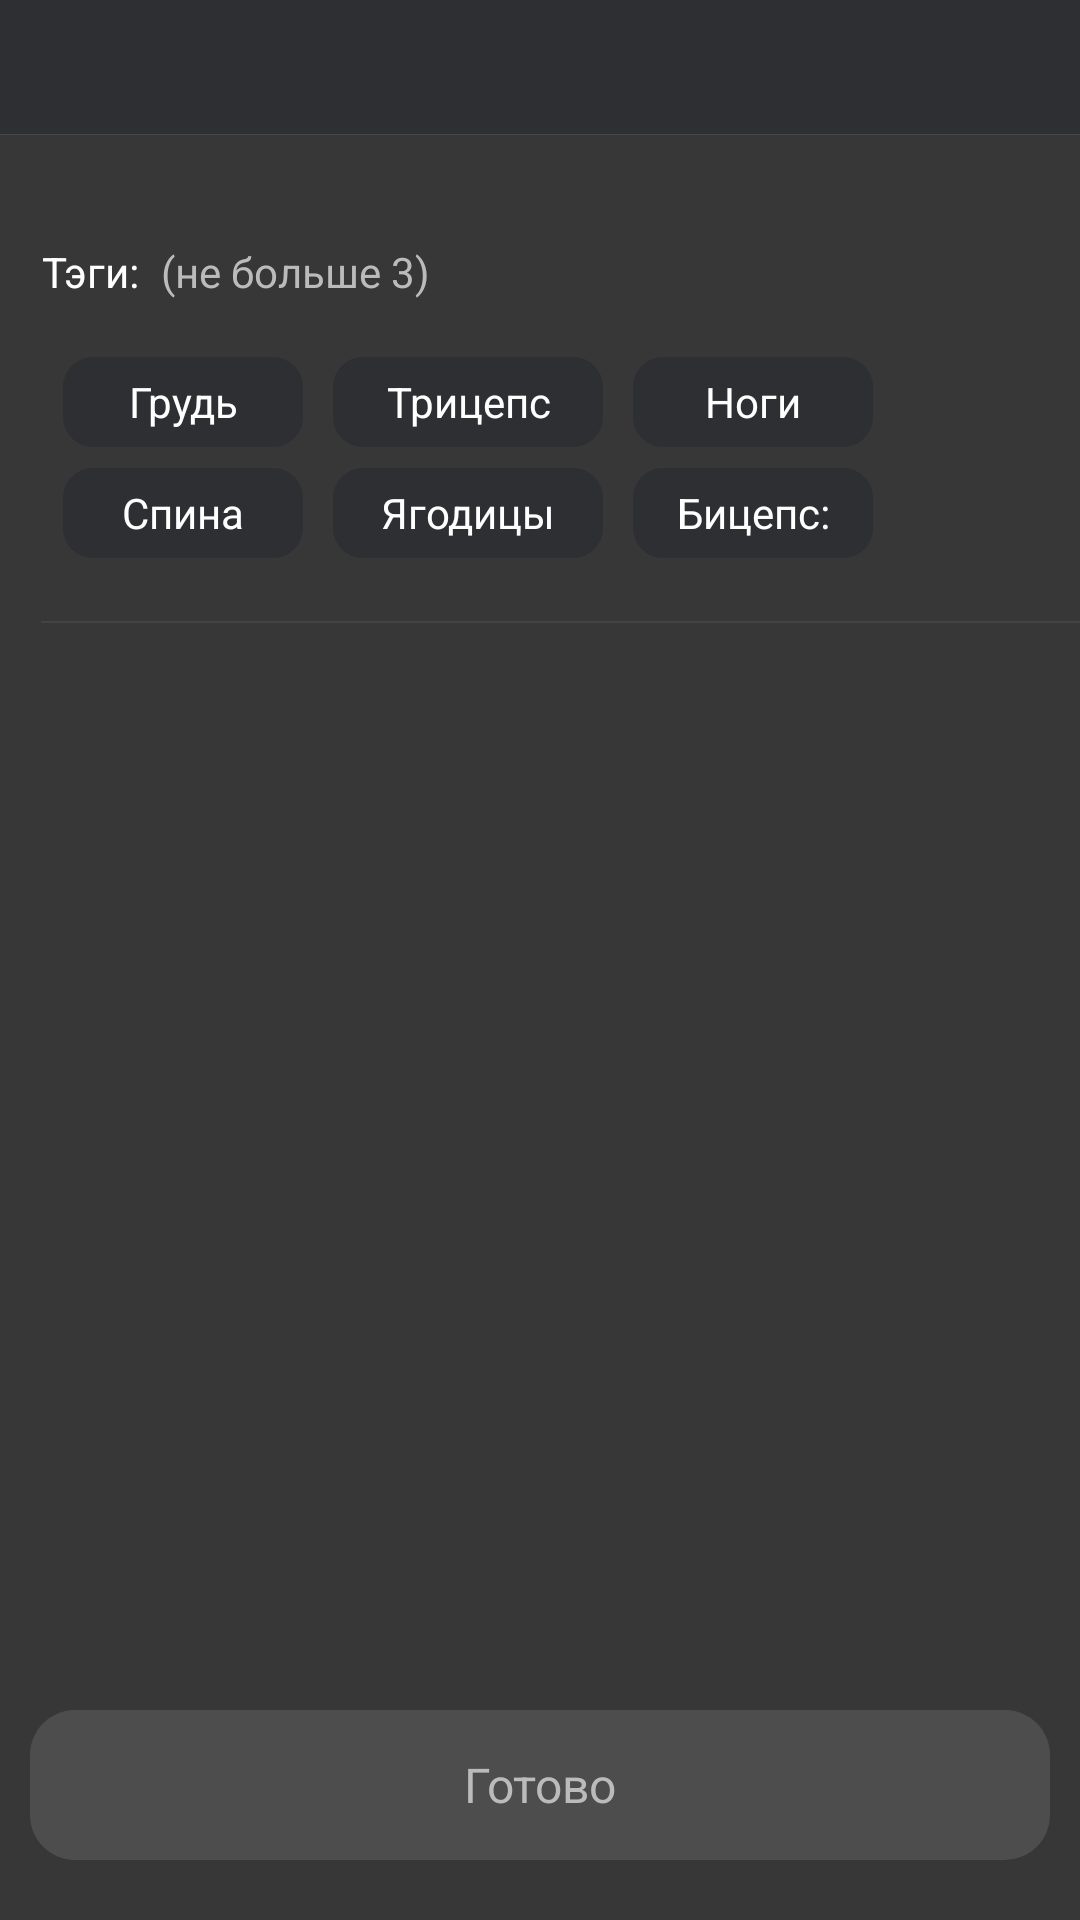

The Android layout XML behind this screen, and the referenced resources:
<!-- AndroidManifest.xml: application theme AppTheme.NoActionBar -->
<!-- res/layout/fragment_add_exercise_tag.xml -->
<?xml version="1.0" encoding="utf-8"?>
<androidx.constraintlayout.widget.ConstraintLayout xmlns:android="http://schemas.android.com/apk/res/android"
    xmlns:app="http://schemas.android.com/apk/res-auto"
    android:layout_width="match_parent"
    android:layout_height="match_parent"
    android:background="@color/filter_main_color">

    <androidx.appcompat.widget.Toolbar
        android:id="@+id/fragment_add_exercise_tag_toolbar"
        android:layout_width="match_parent"
        android:layout_height="45dp"
        android:background="@drawable/tool_bar"
        app:layout_constraintStart_toStartOf="parent"
        app:layout_constraintTop_toTopOf="parent" />

    <ScrollView
        android:id="@+id/filters_scroll"
        android:layout_width="match_parent"
        android:layout_height="0dp"
        app:layout_constraintBottom_toTopOf="@id/apply_cl"
        app:layout_constraintStart_toStartOf="parent"
        app:layout_constraintTop_toBottomOf="@id/fragment_add_exercise_tag_toolbar">

        <androidx.constraintlayout.widget.ConstraintLayout
            android:layout_width="match_parent"
            android:layout_height="wrap_content"
            android:background="@color/filter_main_color"
            android:paddingTop="5dp">

            <androidx.constraintlayout.widget.ConstraintLayout
                android:id="@+id/tag_cl"
                android:layout_width="match_parent"
                android:layout_height="wrap_content"
                android:layout_marginTop="10dp"
                app:layout_constraintStart_toStartOf="parent"
                app:layout_constraintTop_toTopOf="parent">

                <TextView
                    android:id="@+id/tag_title"
                    android:layout_width="wrap_content"
                    android:layout_height="wrap_content"
                    android:layout_marginStart="14dp"
                    android:layout_marginTop="21dp"
                    android:text="@string/tags"
                    android:textAppearance="@style/Style14sp"
                    android:textColor="@color/white"
                    app:layout_constraintStart_toStartOf="parent"
                    app:layout_constraintTop_toTopOf="parent" />

                <TextView
                    android:layout_width="wrap_content"
                    android:layout_height="wrap_content"
                    android:layout_marginStart="7dp"
                    android:text="(не больше 3)"
                    android:textAppearance="@style/Style14sp"
                    android:textColor="@color/default_light_grey"
                    app:layout_constraintBottom_toBottomOf="@id/tag_title"
                    app:layout_constraintStart_toEndOf="@id/tag_title" />

                <TextView
                    android:id="@+id/tags_all"
                    android:layout_width="wrap_content"
                    android:layout_height="wrap_content"
                    android:layout_marginEnd="18dp"
                    android:text="@string/all"
                    android:textAppearance="@style/Style14sp"
                    android:textColor="@color/default_orange"
                    android:visibility="gone"
                    app:layout_constraintBottom_toBottomOf="@id/tag_title"
                    app:layout_constraintEnd_toEndOf="parent" />

                <TextView
                    android:id="@+id/chest"
                    android:layout_width="80dp"
                    android:layout_height="30dp"
                    android:layout_marginStart="21dp"
                    android:layout_marginTop="19dp"
                    android:background="@drawable/filter_type_background"
                    android:gravity="center"
                    android:text="@string/chest2"
                    android:textAppearance="@style/Style14sp"
                    android:textColor="@color/white"
                    app:layout_constraintStart_toStartOf="parent"
                    app:layout_constraintTop_toBottomOf="@id/tag_title" />

                <TextView
                    android:id="@+id/triceps"
                    android:layout_width="90dp"
                    android:layout_height="30dp"
                    android:layout_marginStart="10dp"
                    android:background="@drawable/filter_type_background"
                    android:gravity="center"
                    android:text="@string/triceps2"
                    android:textAppearance="@style/Style14sp"
                    android:textColor="@color/white"
                    app:layout_constraintBottom_toBottomOf="@id/chest"
                    app:layout_constraintStart_toEndOf="@id/chest" />

                <TextView
                    android:id="@+id/legs"
                    android:layout_width="80dp"
                    android:layout_height="30dp"
                    android:layout_marginStart="10dp"
                    android:background="@drawable/filter_type_background"
                    android:gravity="center"
                    android:text="@string/legs"
                    android:textAppearance="@style/Style14sp"
                    android:textColor="@color/white"
                    app:layout_constraintBottom_toBottomOf="@id/triceps"
                    app:layout_constraintStart_toEndOf="@id/triceps" />

                <TextView
                    android:id="@+id/back"
                    android:layout_width="80dp"
                    android:layout_height="30dp"
                    android:layout_marginStart="21dp"
                    android:layout_marginTop="7dp"
                    android:background="@drawable/filter_type_background"
                    android:gravity="center"
                    android:text="@string/back2"
                    android:textAppearance="@style/Style14sp"
                    android:textColor="@color/white"
                    app:layout_constraintStart_toStartOf="parent"
                    app:layout_constraintTop_toBottomOf="@id/chest" />

                <TextView
                    android:id="@+id/buttocs"
                    android:layout_width="90dp"
                    android:layout_height="30dp"
                    android:layout_marginStart="10dp"
                    android:background="@drawable/filter_type_background"
                    android:gravity="center"
                    android:text="@string/buttocks"
                    android:textAppearance="@style/Style14sp"
                    android:textColor="@color/white"
                    app:layout_constraintBottom_toBottomOf="@id/back"
                    app:layout_constraintStart_toEndOf="@id/back" />

                <TextView
                    android:id="@+id/biceps"
                    android:layout_width="80dp"
                    android:layout_height="30dp"
                    android:layout_marginStart="10dp"
                    android:background="@drawable/filter_type_background"
                    android:gravity="center"
                    android:text="@string/biceps"
                    android:textAppearance="@style/Style14sp"
                    android:textColor="@color/white"
                    app:layout_constraintBottom_toBottomOf="@id/buttocs"
                    app:layout_constraintStart_toEndOf="@id/buttocs" />

                <TextView
                    android:layout_width="match_parent"
                    android:layout_height="0.5dp"
                    android:layout_marginStart="13.5dp"
                    android:layout_marginTop="21dp"
                    android:background="@color/filter_stroke_color"
                    app:layout_constraintStart_toStartOf="parent"
                    app:layout_constraintTop_toBottomOf="@id/biceps" />

            </androidx.constraintlayout.widget.ConstraintLayout>

        </androidx.constraintlayout.widget.ConstraintLayout>

    </ScrollView>

    <androidx.constraintlayout.widget.ConstraintLayout
        android:id="@+id/apply_cl"
        android:layout_width="match_parent"
        android:layout_height="wrap_content"
        android:background="@color/filter_main_color"
        app:layout_constraintBottom_toBottomOf="parent"
        app:layout_constraintStart_toStartOf="parent">

        <TextView
            android:id="@+id/apply"
            android:layout_width="340dp"
            android:layout_height="50dp"
            android:layout_marginTop="20dp"
            android:layout_marginBottom="20dp"
            android:background="@drawable/apply_button_background"
            android:gravity="center"
            android:text="@string/done"
            android:textAppearance="@style/Style16sp"
            android:textColor="@color/default_light_grey"
            app:layout_constraintBottom_toBottomOf="parent"
            app:layout_constraintEnd_toEndOf="parent"
            app:layout_constraintStart_toStartOf="parent"
            app:layout_constraintTop_toTopOf="parent" />

    </androidx.constraintlayout.widget.ConstraintLayout>
</androidx.constraintlayout.widget.ConstraintLayout>
<!-- resources referenced by this layout -->
<resources>
  <color name="default_light_grey">#BBBBBB</color>
  <color name="default_orange">#FF5717</color>
  <color name="filter_main_color">#373737</color>
  <color name="filter_stroke_color">#434343</color>
  <color name="white">#FFFFFFFF</color>
  <!-- drawable apply_button_background (drawable) -->
  <?xml version="1.0" encoding="utf-8"?>
  <selector xmlns:android="http://schemas.android.com/apk/res/android">
  
      <item>
          <shape android:shape="rectangle">
              <corners android:radius="15dp" />
              <solid android:color="@color/apply_button_color" />
          </shape>
      </item>
  
  </selector>
  <!-- drawable filter_type_background (drawable) -->
  <?xml version="1.0" encoding="utf-8"?>
  <selector xmlns:android="http://schemas.android.com/apk/res/android">
  
      <item>
          <shape android:shape="rectangle">
              <corners android:radius="10dp" />
              <solid android:color="@color/default_dark" />
          </shape>
      </item>
  
  </selector>
  <!-- drawable tool_bar (drawable) -->
  <?xml version="1.0" encoding="utf-8"?>
  <layer-list xmlns:android="http://schemas.android.com/apk/res/android">
  
      <item>
          <shape android:shape="rectangle">
              <solid android:color="@color/bottom_navigation_bar_stroke" />
          </shape>
      </item>
  
      <item android:bottom="0.5dp">
          <shape android:shape="rectangle">
              <solid android:color="@color/default_dark" />
          </shape>
      </item>
  
  </layer-list>
  <string name="all">Все</string>
  <string name="back2">Спина</string>
  <string name="biceps">Бицепс:</string>
  <string name="buttocks">Ягодицы</string>
  <string name="chest2">Грудь</string>
  <string name="done">Готово</string>
  <string name="legs">Ноги</string>
  <string name="tags">Тэги:</string>
  <string name="triceps2">Трицепс</string>
  <style name="Style14sp">
          <item name="android:layout_width">wrap_content</item>
          <item name="android:layout_height">wrap_content</item>
          <item name="android:textSize">14sp</item>
          <item name="fontFamily">@font/roboto_regular</item>
      </style>
  <style name="Style16sp">
          <item name="android:layout_width">wrap_content</item>
          <item name="android:layout_height">wrap_content</item>
          <item name="android:textSize">16sp</item>
          <item name="fontFamily">@font/roboto_regular</item>
      </style>
  <style name="AppTheme.NoActionBar" parent="Theme.AppCompat.Light.DarkActionBar">
          <item name="windowActionBar">false</item>
          <item name="windowNoTitle">true</item>
          <item name="android:windowFullscreen">true</item>
      </style>
  <color name="apply_button_color">#4D4D4D</color>
  <color name="default_dark">#2E2F33</color>&gt;
  <color name="bottom_navigation_bar_stroke">#48494D</color>
</resources>
